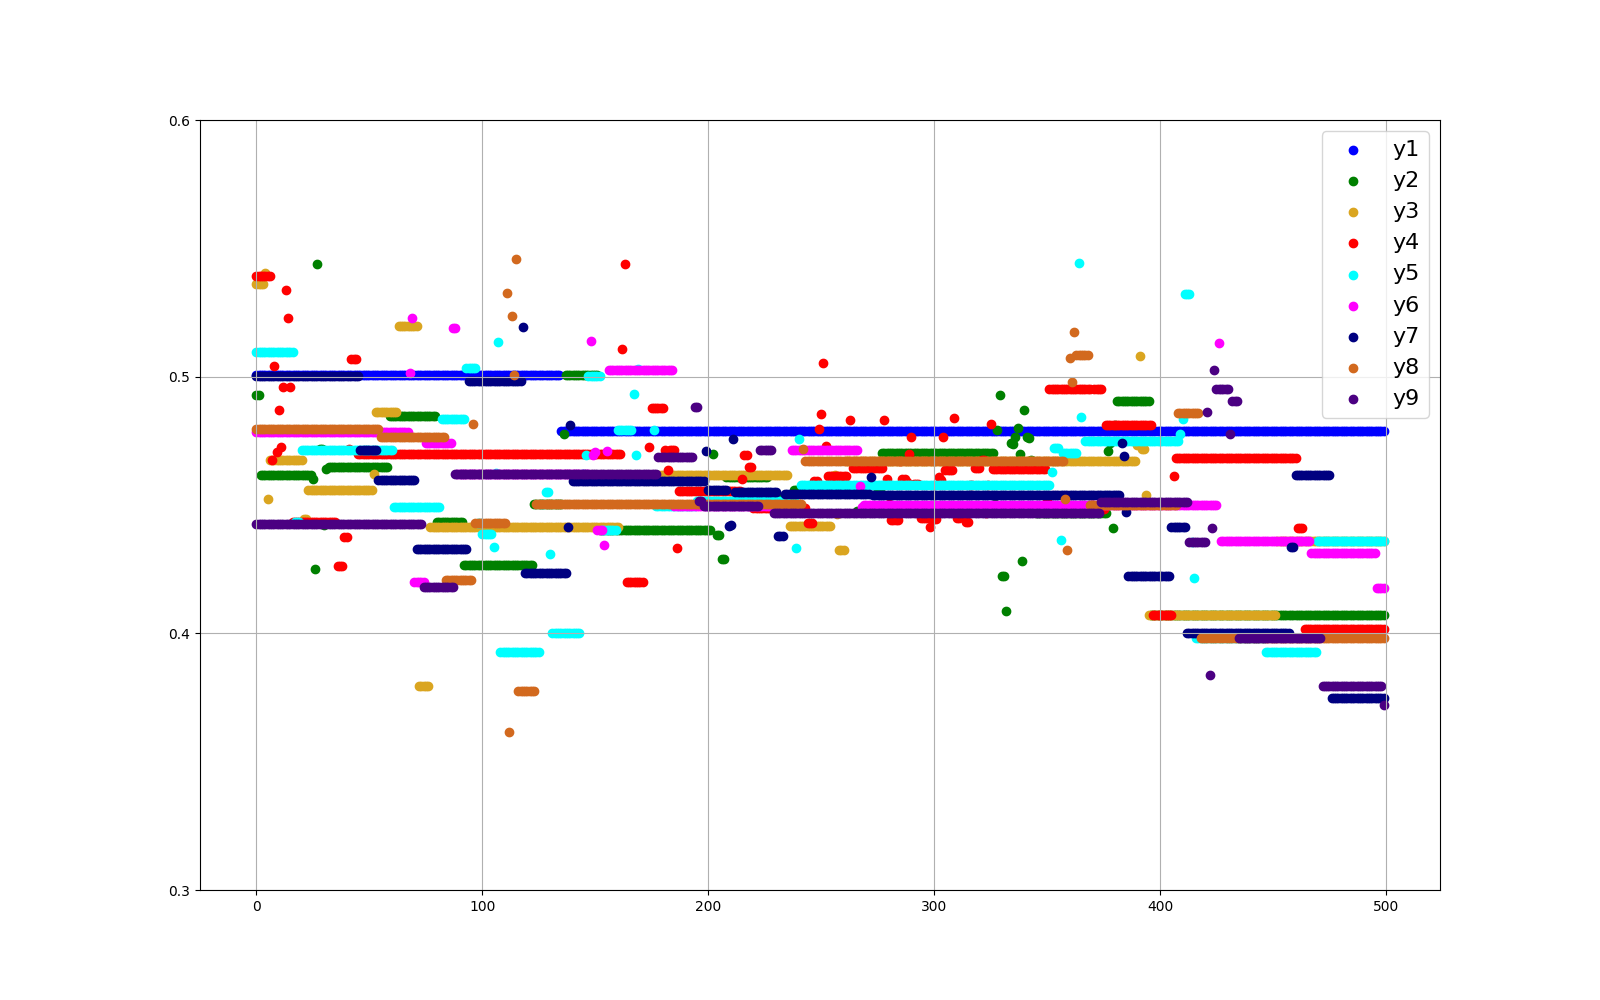

The file beside this chart, header and first rows:
0.5008319006042141, 0.4929334780904115, 0.5362786246413451, 0.5390325958574043, 0.5095076048706119, 0.4785726840212309, 0.5001721444210854, 0.4794212117223789, 0.44276296068305687
0.5008, 0.4929, 0.5363, 0.539, 0.5095, 0.4786, 0.5002, 0.4794, 0.4428
0.5008, 0.4618, 0.5363, 0.539, 0.5095, 0.4786, 0.5002, 0.4794, 0.4428
0.5008, 0.4618, 0.5363, 0.539, 0.5095, 0.4786, 0.5002, 0.4794, 0.4428
0.5008, 0.4618, 0.5403, 0.539, 0.5095, 0.4786, 0.5002, 0.4794, 0.4428
0.5008, 0.4618, 0.4525, 0.539, 0.5095, 0.4786, 0.5002, 0.4794, 0.4428
0.5008, 0.4618, 0.4675, 0.539, 0.5095, 0.4786, 0.5002, 0.4794, 0.4428
0.5008, 0.4618, 0.4675, 0.4675, 0.5095, 0.4786, 0.5002, 0.4794, 0.4428
0.5008, 0.4618, 0.4675, 0.5042, 0.5095, 0.4786, 0.5002, 0.4794, 0.4428
0.5008, 0.4618, 0.4675, 0.4706, 0.5095, 0.4786, 0.5002, 0.4794, 0.4428
0.5008, 0.4618, 0.4675, 0.4869, 0.5095, 0.4786, 0.5002, 0.4794, 0.4428
0.5008, 0.4618, 0.4675, 0.4728, 0.5095, 0.4786, 0.5002, 0.4794, 0.4428
0.5008, 0.4618, 0.4675, 0.496, 0.5095, 0.4786, 0.5002, 0.4794, 0.4428
0.5008, 0.4618, 0.4675, 0.5338, 0.5095, 0.4786, 0.5002, 0.4794, 0.4428
0.5008, 0.4618, 0.4675, 0.5229, 0.5095, 0.4786, 0.5002, 0.4794, 0.4428
0.5008, 0.4618, 0.4675, 0.4962, 0.5095, 0.4786, 0.5002, 0.4794, 0.4428
0.5008, 0.4618, 0.4675, 0.4434, 0.5095, 0.4786, 0.5002, 0.4794, 0.4428
0.5008, 0.4618, 0.4675, 0.4434, 0.4434, 0.4786, 0.5002, 0.4794, 0.4428
0.5008, 0.4618, 0.4675, 0.4434, 0.4434, 0.4786, 0.5002, 0.4794, 0.4428
0.5008, 0.4618, 0.4675, 0.4434, 0.4434, 0.4786, 0.5002, 0.4794, 0.4428
0.5008, 0.4618, 0.4675, 0.4434, 0.4714, 0.4786, 0.5002, 0.4794, 0.4428
0.5008, 0.4618, 0.4445, 0.4434, 0.4714, 0.4786, 0.5002, 0.4794, 0.4428
0.5008, 0.4618, 0.4445, 0.4434, 0.4714, 0.4786, 0.5002, 0.4794, 0.4428
0.5008, 0.4618, 0.4559, 0.4434, 0.4714, 0.4786, 0.5002, 0.4794, 0.4428
0.5008, 0.4618, 0.4559, 0.4434, 0.4714, 0.4786, 0.5002, 0.4794, 0.4428
0.5008, 0.46, 0.4559, 0.4434, 0.4714, 0.4786, 0.5002, 0.4794, 0.4428
0.5008, 0.425, 0.4559, 0.4434, 0.4714, 0.4786, 0.5002, 0.4794, 0.4428
0.5008, 0.5437, 0.4559, 0.4434, 0.4714, 0.4786, 0.5002, 0.4794, 0.4428
0.5008, 0.4719, 0.4559, 0.4434, 0.4714, 0.4786, 0.5002, 0.4794, 0.4428
0.5008, 0.4719, 0.4559, 0.4434, 0.4714, 0.4786, 0.5002, 0.4794, 0.4428
0.5008, 0.4421, 0.4559, 0.4434, 0.4714, 0.4786, 0.5002, 0.4794, 0.4428
0.5008, 0.4642, 0.4559, 0.4434, 0.4714, 0.4786, 0.5002, 0.4794, 0.4428
0.5008, 0.4647, 0.4559, 0.4434, 0.4714, 0.4786, 0.5002, 0.4794, 0.4428
0.5008, 0.4647, 0.4559, 0.4434, 0.4714, 0.4786, 0.5002, 0.4794, 0.4428
0.5008, 0.4647, 0.4559, 0.4434, 0.4714, 0.4786, 0.5002, 0.4794, 0.4428
0.5008, 0.4647, 0.4559, 0.4434, 0.4714, 0.4786, 0.5002, 0.4794, 0.4428
0.5008, 0.4647, 0.4559, 0.4262, 0.4714, 0.4786, 0.5002, 0.4794, 0.4428
0.5008, 0.4647, 0.4559, 0.4262, 0.4714, 0.4786, 0.5002, 0.4794, 0.4428
0.5008, 0.4647, 0.4559, 0.4262, 0.4714, 0.4786, 0.5002, 0.4794, 0.4428
0.5008, 0.4647, 0.4559, 0.4375, 0.4714, 0.4786, 0.5002, 0.4794, 0.4428
0.5008, 0.4647, 0.4559, 0.4375, 0.4714, 0.4786, 0.5002, 0.4794, 0.4428
0.5008, 0.4647, 0.4559, 0.4716, 0.4714, 0.4786, 0.5002, 0.4794, 0.4428
0.5008, 0.4647, 0.4559, 0.5071, 0.4714, 0.4786, 0.5002, 0.4794, 0.4428
0.5008, 0.4647, 0.4559, 0.5071, 0.4714, 0.4786, 0.5002, 0.4794, 0.4428
0.5008, 0.4647, 0.4559, 0.5071, 0.4714, 0.4786, 0.5002, 0.4794, 0.4428
0.5008, 0.4647, 0.4559, 0.4697, 0.4714, 0.4786, 0.5002, 0.4794, 0.4428
0.5008, 0.4647, 0.4559, 0.4697, 0.4714, 0.4786, 0.4715, 0.4794, 0.4428
0.5008, 0.4647, 0.4559, 0.4697, 0.4714, 0.4786, 0.4715, 0.4794, 0.4428
0.5008, 0.4647, 0.4559, 0.4697, 0.4714, 0.4786, 0.4715, 0.4794, 0.4428
0.5008, 0.4647, 0.4559, 0.4697, 0.4714, 0.4786, 0.4715, 0.4794, 0.4428
0.5008, 0.4647, 0.4559, 0.4697, 0.4714, 0.4786, 0.4715, 0.4794, 0.4428
0.5008, 0.4647, 0.4559, 0.4697, 0.4714, 0.4786, 0.4715, 0.4794, 0.4428
0.5008, 0.4647, 0.4622, 0.4697, 0.4714, 0.4786, 0.4715, 0.4794, 0.4428
0.5008, 0.4647, 0.4863, 0.4697, 0.4714, 0.4786, 0.4715, 0.4794, 0.4428
0.5008, 0.4647, 0.4863, 0.4697, 0.4714, 0.4786, 0.4599, 0.4794, 0.4428
0.5008, 0.4647, 0.4863, 0.4697, 0.4714, 0.4786, 0.4599, 0.4767, 0.4428
0.5008, 0.4647, 0.4863, 0.4697, 0.4714, 0.4786, 0.4599, 0.4767, 0.4428
0.5008, 0.4647, 0.4863, 0.4697, 0.4714, 0.4786, 0.4599, 0.4767, 0.4428
0.5008, 0.4647, 0.4863, 0.4697, 0.4714, 0.4786, 0.4599, 0.4767, 0.4428
0.5008, 0.4847, 0.4863, 0.4697, 0.4714, 0.4786, 0.4599, 0.4767, 0.4428
0.5008, 0.4847, 0.4863, 0.4697, 0.4714, 0.4786, 0.4599, 0.4767, 0.4428
... 439 more rows
